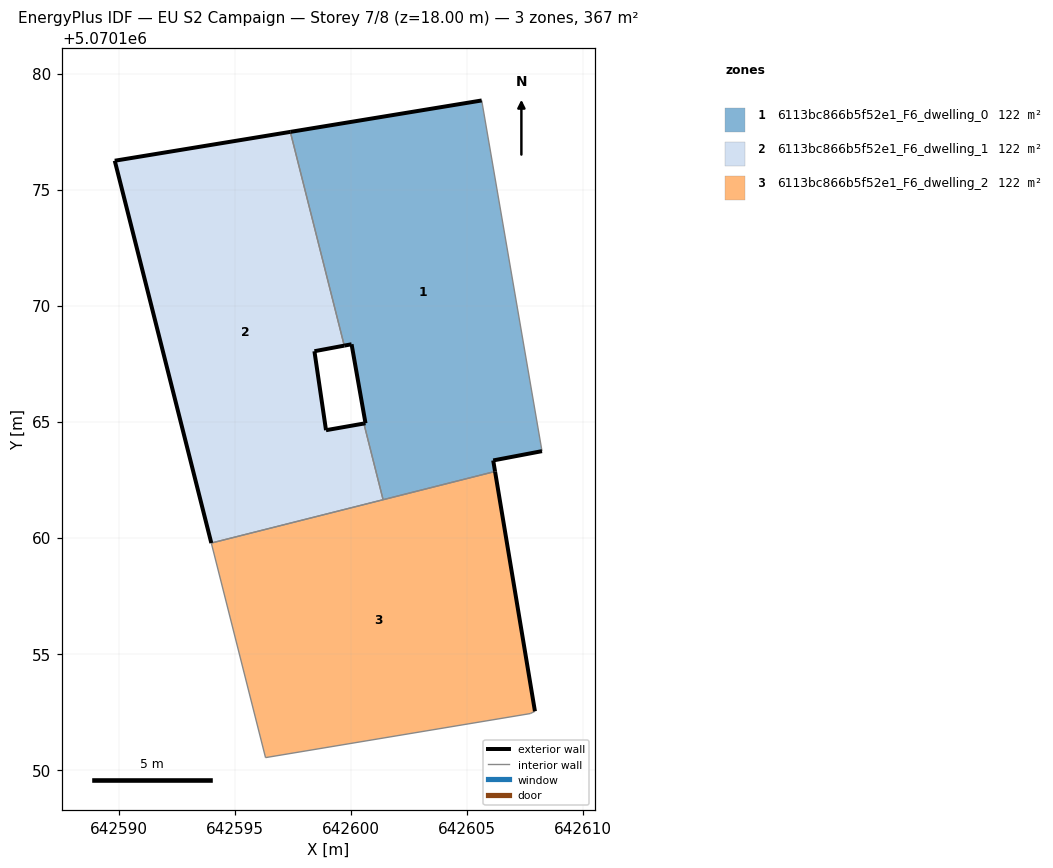
=== STOREY PLAN SPEC (per zone: floor XY polygon, exterior-wall plan segments, windows/doors) ===
zone 1: 6113bc866b5f52e1_F6_dwelling_0  (122.2 m²)
  floor: (642608.23, 5070163.73) (642605.63, 5070178.84) (642597.39, 5070177.48) (642599.71, 5070168.27) (642600.02, 5070168.33) (642600.62, 5070164.93) (642600.55, 5070164.92) (642601.38, 5070161.63) (642606.21, 5070162.85) (642606.13, 5070163.33)
  exterior wall: (642600.55, 5070164.92) – (642600.62, 5070164.93)  [0.1 m]
  exterior wall: (642600.62, 5070164.93) – (642600.02, 5070168.33)  [3.5 m]
  exterior wall: (642600.02, 5070168.33) – (642599.71, 5070168.27)  [0.3 m]
  exterior wall: (642597.39, 5070177.48) – (642605.63, 5070178.84)  [8.4 m]
  exterior wall: (642608.23, 5070163.73) – (642606.13, 5070163.33)  [2.1 m]
  exterior wall: (642606.13, 5070163.33) – (642606.21, 5070162.85)  [0.5 m]
  interior walls: 4
zone 2: 6113bc866b5f52e1_F6_dwelling_1  (122.2 m²)
  floor: (642601.38, 5070161.63) (642600.55, 5070164.92) (642598.92, 5070164.63) (642598.42, 5070168.03) (642599.71, 5070168.27) (642597.39, 5070177.48) (642589.82, 5070176.24) (642593.98, 5070159.77)
  exterior wall: (642589.82, 5070176.24) – (642597.39, 5070177.48)  [7.7 m]
  exterior wall: (642599.71, 5070168.27) – (642598.42, 5070168.03)  [1.3 m]
  exterior wall: (642598.42, 5070168.03) – (642598.92, 5070164.63)  [3.4 m]
  exterior wall: (642598.92, 5070164.63) – (642600.55, 5070164.92)  [1.7 m]
  exterior wall: (642593.98, 5070159.77) – (642589.82, 5070176.24)  [17.0 m]
  interior walls: 3
zone 3: 6113bc866b5f52e1_F6_dwelling_2  (122.2 m²)
  floor: (642607.72, 5070152.42) (642607.93, 5070152.52) (642606.21, 5070162.85) (642593.98, 5070159.77) (642596.32, 5070150.52)
  exterior wall: (642606.21, 5070162.85) – (642607.93, 5070152.52)  [10.5 m]
  interior walls: 5

=== DERIVED (storey summary) ===
Building: EU S2 Campaign
Storey: 7 of 8  (floor level z = 18.00 m)
Storey gross floor area: 366.6 m²
Zones on this storey: 3
  - 6113bc866b5f52e1_F6_dwelling_0: floor 122.2 m²; exterior wall 14.8 m (44.5 m²); WWR 0.0%
  - 6113bc866b5f52e1_F6_dwelling_1: floor 122.2 m²; exterior wall 31.1 m (93.2 m²); WWR 0.0%
  - 6113bc866b5f52e1_F6_dwelling_2: floor 122.2 m²; exterior wall 10.5 m (31.4 m²); WWR 0.0%
Zone adjacency (shared interzone walls):
  - 6113bc866b5f52e1_F6_dwelling_0 ↔ 6113bc866b5f52e1_F6_dwelling_1
  - 6113bc866b5f52e1_F6_dwelling_0 ↔ 6113bc866b5f52e1_F6_dwelling_2
  - 6113bc866b5f52e1_F6_dwelling_1 ↔ 6113bc866b5f52e1_F6_dwelling_2